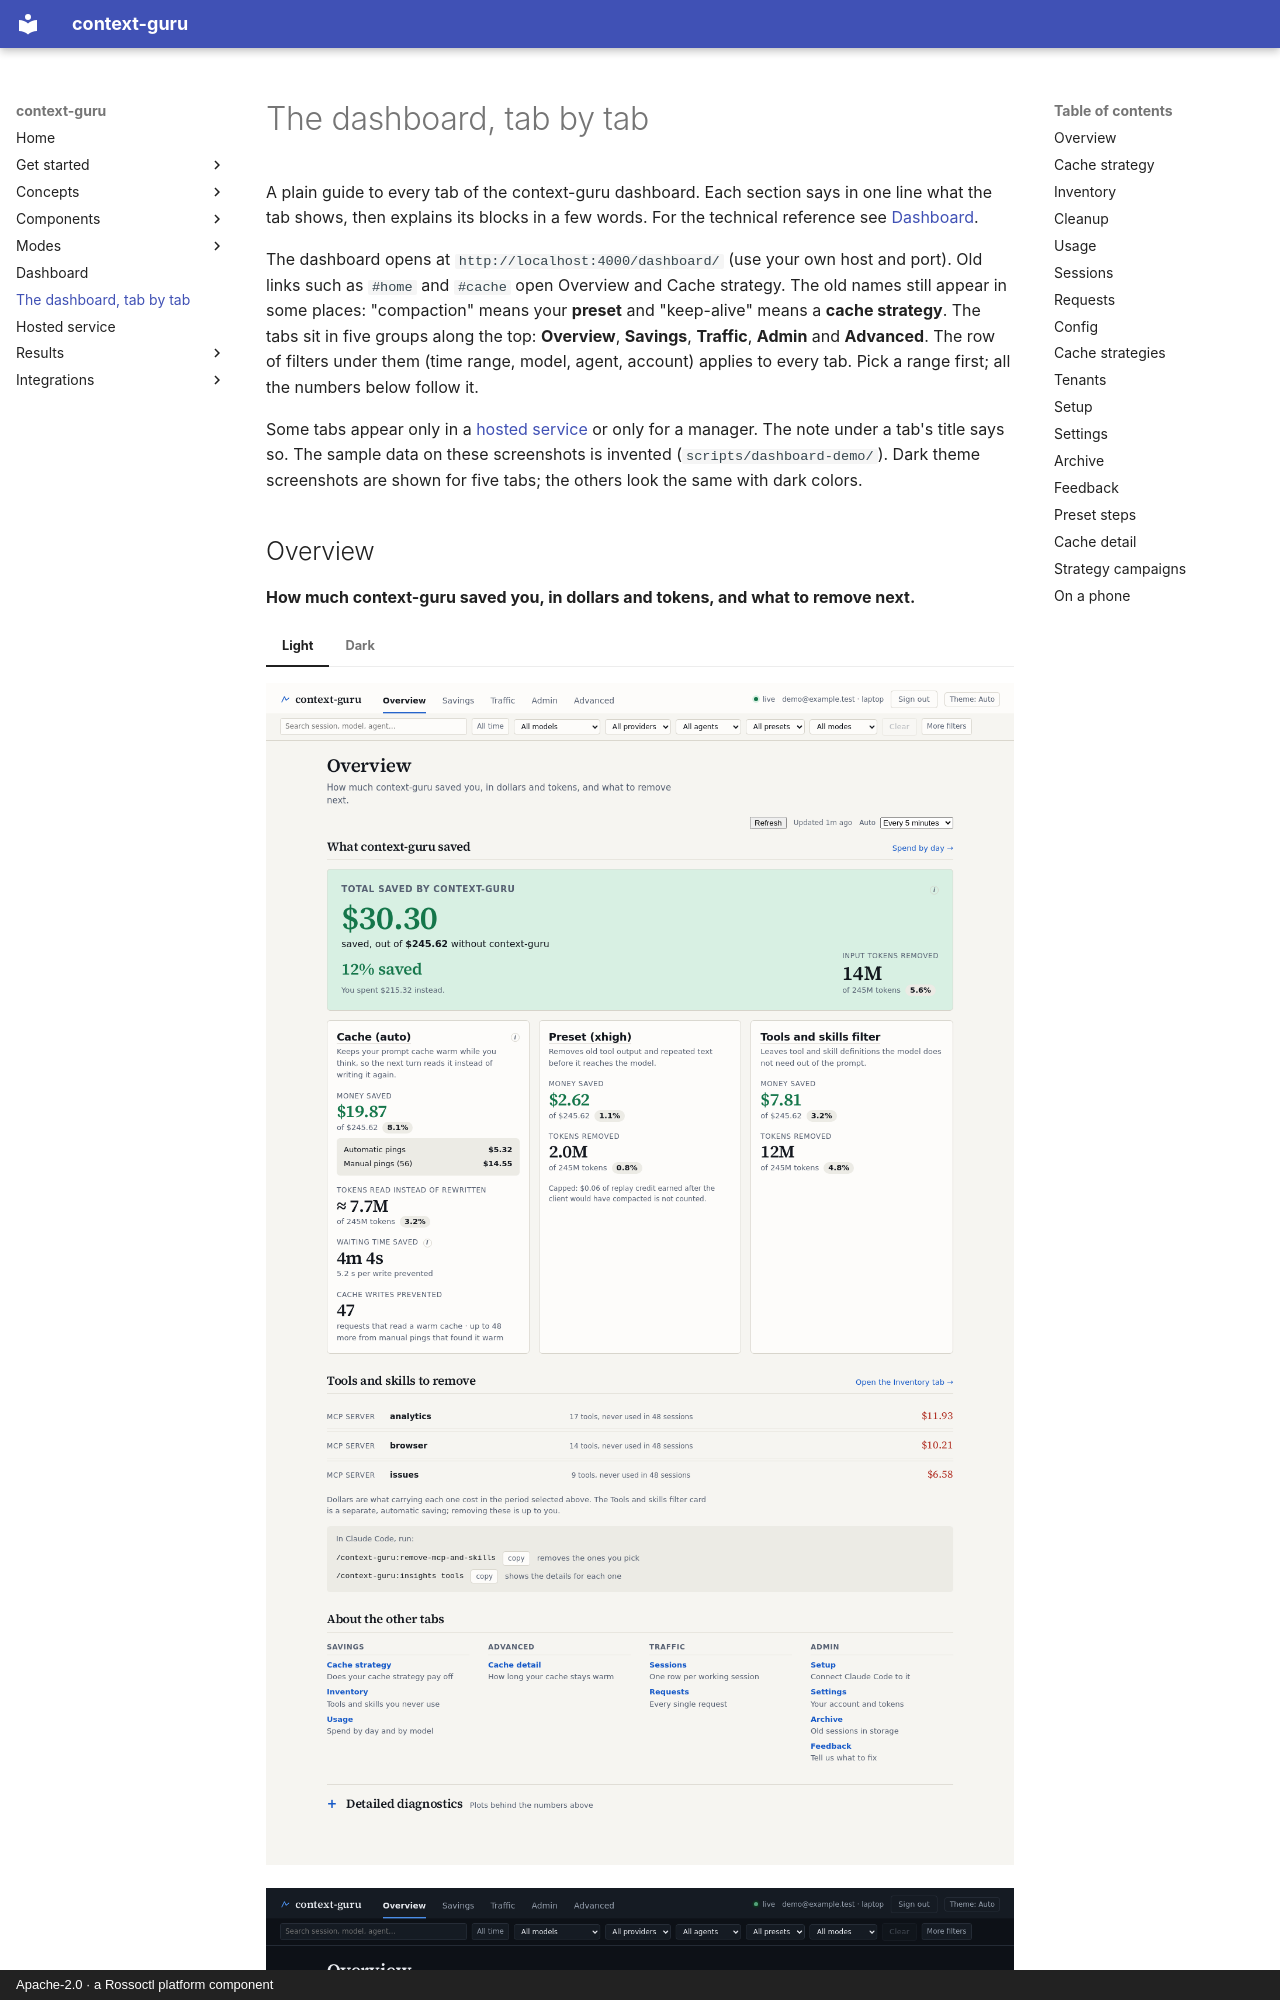

repository: rossoctl/context-guru · page: how-to/dashboard-guide/index.html · generator: mkdocs · copyright: Apache-2.0 · a Rossoctl platform component

# The dashboard, tab by tab

A plain guide to every tab of the context-guru dashboard. Each section says in one line what the
tab shows, then explains its blocks in a few words. For the technical reference see
[Dashboard](../dashboard.md).

The dashboard opens at `http://localhost:4000/dashboard/` (use your own host and port). Old links such as `#home` and `#cache` open Overview and Cache strategy.
The old names still appear in some places: "compaction" means your **preset** and "keep-alive" means a **cache strategy**.
The tabs sit in five groups along the top: **Overview**, **Savings**, **Traffic**, **Admin** and
**Advanced**. The row of filters under them (time range, model, agent, account) applies to every
tab. Pick a range first; all the numbers below follow it.
